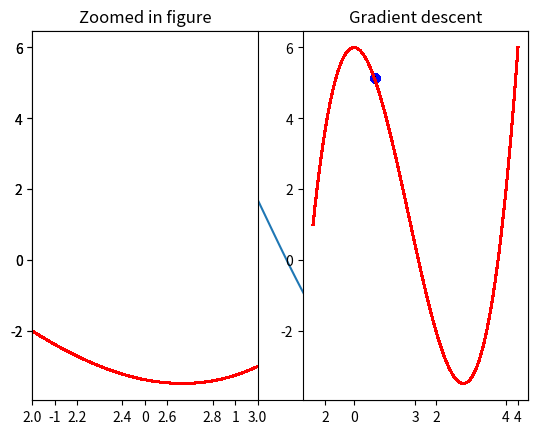

Write Python code to recreate this figure.
cur_x=3
rate=0.01
precision=0.000001
previous_step_size=1
max_iters =10000
iters =0
df=lambda x: 2*(x+5)

while previous_step_size > precision and iters < max_iters:
    prev_x = cur_x
    cur_x=cur_x-rate * df(prev_x)
    previous_step_size=abs(cur_x-prev_x)
    iters=iters+1
    print("Iteration",iters,"\nX Value is :",cur_x)

print("The local minimum occurs at",cur_x)

import numpy as np
import matplotlib.pyplot as plt
f_x=lambda x: (x**3)-4*(x**2)+6
x=np.linspace(-1,4,100)
plt.plot(x,f_x(x))
plt.show()
f_x_derivative=lambda x: 3*(x**2) -8*x

def plot_gradient(x,y,x_vis,y_vis):
 plt.subplot(1,2,2)
 plt.scatter(x_vis,y_vis,c='b')
 plt.plot(x,f_x(x),c="r")
 plt.title("Gradient descent")
 plt.show()

 plt.subplot(1,2,1)
 plt.scatter(x_vis,y_vis,c="b")
 plt.plot(x,f_x(x),c="r")
 plt.xlim([2.0,3.0])
 plt.title("Zoomed in figure")
 plt.show()


def gradient_iteration(x_start,iterations,learning_rate):
  x_grad=[x_start]
  y_grad=[f_x(x_start)]
 
  for i in range(iterations):

    x_start_derivative=-f_x_derivative(x_start)
    x_start++(learning_rate*x_start_derivative)
    x_grad.append(x_start)
    y_grad.append(f_x(x_start))
    print("local minimum occurs at: {:.2f}".format(x_start))
    print("number of steps:",len(x_grad)-1)
    plot_gradient(x,f_x(x),x_grad,y_grad)

gradient_iteration(0.5,1000,0.05)
